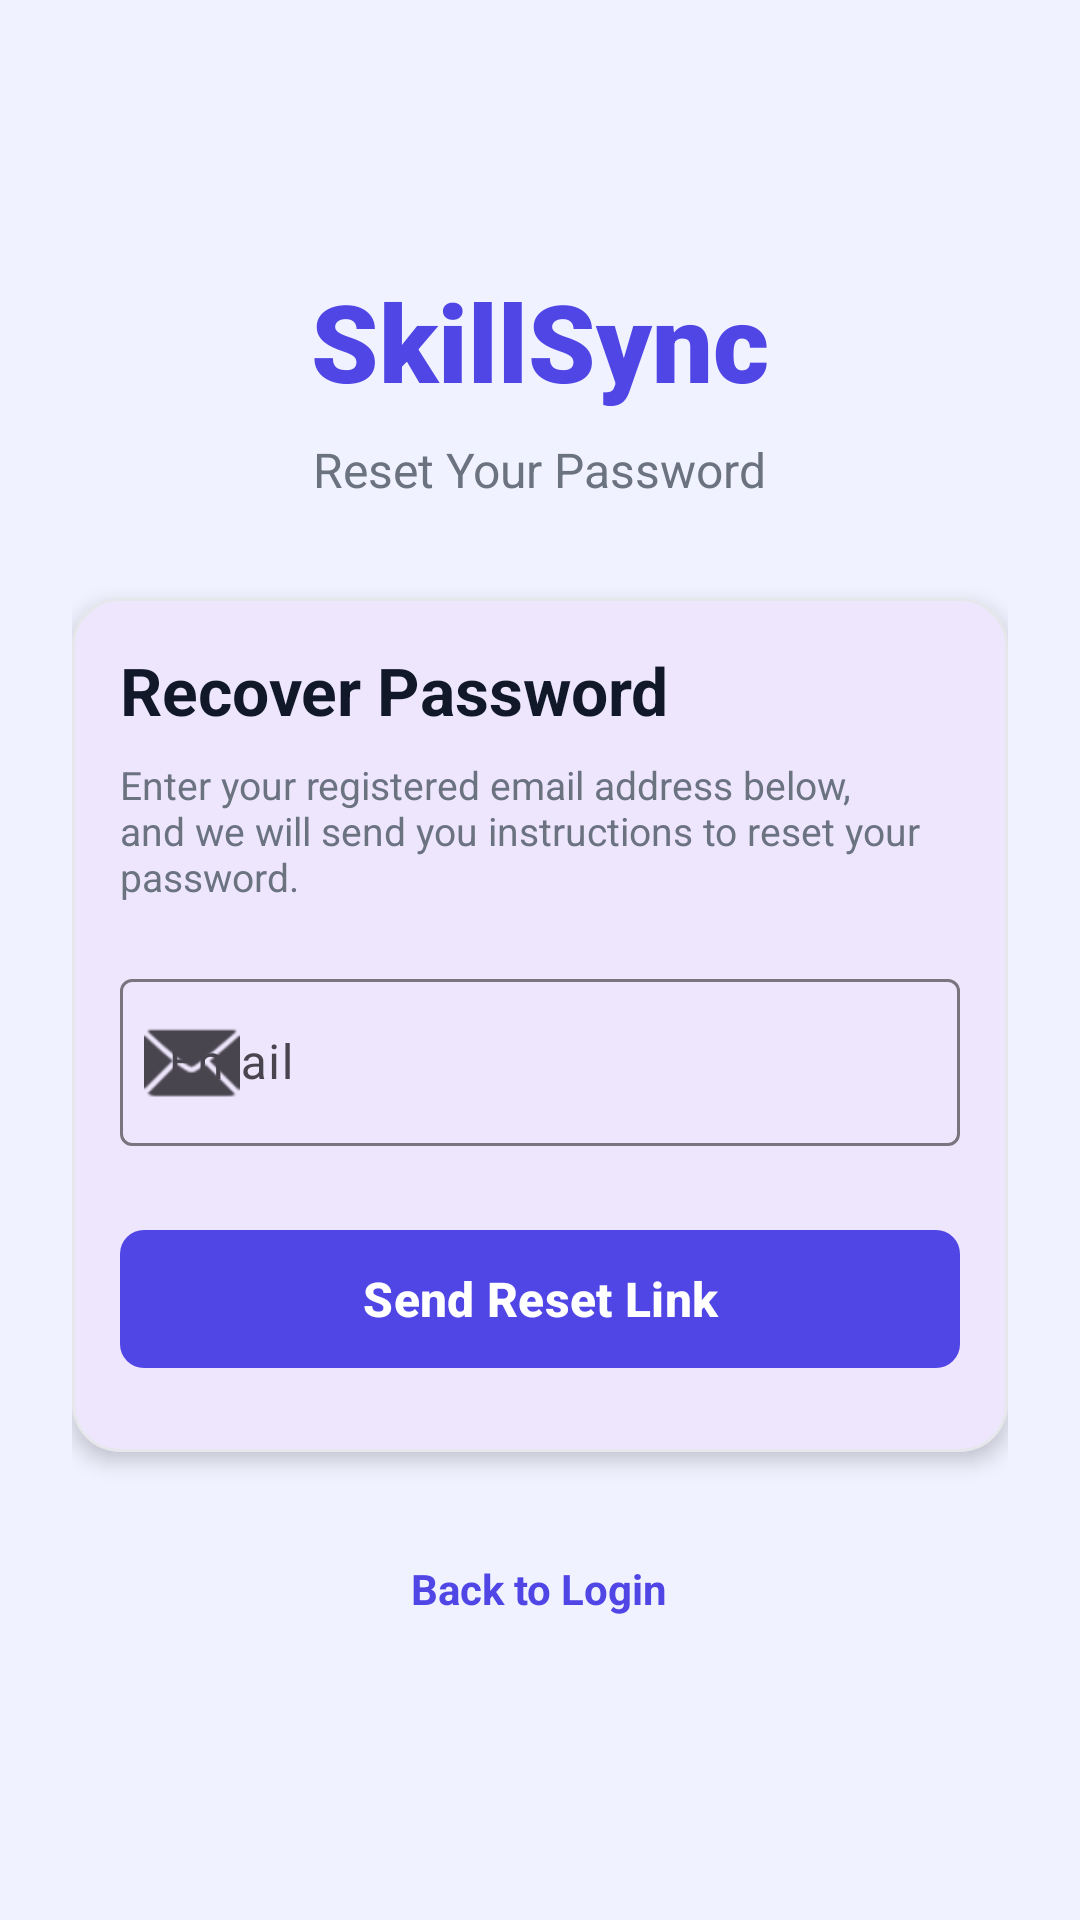

Write the Android layout XML for this screen, with the resource values it uses.
<!-- AndroidManifest.xml: application theme Theme.SkillSync -->
<!-- res/layout/activity_forgot_password.xml -->
<?xml version="1.0" encoding="utf-8"?>
<androidx.constraintlayout.widget.ConstraintLayout xmlns:android="http://schemas.android.com/apk/res/android"
    xmlns:app="http://schemas.android.com/apk/res-auto"
    xmlns:tools="http://schemas.android.com/tools"
    android:layout_width="match_parent"
    android:layout_height="match_parent"
    android:background="@color/background"
    android:padding="24dp"
    tools:context=".ui.auth.ForgotPasswordActivity">

    <ScrollView
        android:layout_width="match_parent"
        android:layout_height="wrap_content"
        app:layout_constraintBottom_toBottomOf="parent"
        app:layout_constraintTop_toTopOf="parent">

        <LinearLayout
            android:layout_width="match_parent"
            android:layout_height="wrap_content"
            android:orientation="vertical"
            android:gravity="center">

            
            <TextView
                android:layout_width="wrap_content"
                android:layout_height="wrap_content"
                android:text="@string/app_name"
                android:textColor="@color/primary"
                android:textSize="36sp"
                android:fontFamily="sans-serif-black"
                android:layout_marginBottom="8dp"/>

            <TextView
                android:layout_width="wrap_content"
                android:layout_height="wrap_content"
                android:text="Reset Your Password"
                android:textColor="@color/text_secondary"
                android:textSize="16sp"
                android:layout_marginBottom="32dp"/>

            
            <com.google.android.material.card.MaterialCardView
                android:layout_width="match_parent"
                android:layout_height="wrap_content"
                app:cardCornerRadius="@dimen/card_corner_radius"
                app:cardElevation="@dimen/card_elevation"
                app:strokeColor="@color/border"
                app:strokeWidth="1dp">

                <LinearLayout
                    android:layout_width="match_parent"
                    android:layout_height="wrap_content"
                    android:orientation="vertical"
                    android:padding="@dimen/card_padding">

                    <TextView
                        android:layout_width="wrap_content"
                        android:layout_height="wrap_content"
                        android:text="Recover Password"
                        android:textColor="@color/text_primary"
                        android:textSize="22sp"
                        android:textStyle="bold"
                        android:layout_marginBottom="8dp"/>

                    <TextView
                        android:layout_width="wrap_content"
                        android:layout_height="wrap_content"
                        android:text="Enter your registered email address below, and we will send you instructions to reset your password."
                        android:textColor="@color/text_secondary"
                        android:textSize="13sp"
                        android:layout_marginBottom="20dp"/>

                    
                    <com.google.android.material.textfield.TextInputLayout
                        android:layout_width="match_parent"
                        android:layout_height="wrap_content"
                        android:hint="@string/email"
                        app:startIconDrawable="@android:drawable/ic_dialog_email"
                        android:layout_marginBottom="24dp"
                        style="@style/Widget.Material3.TextInputLayout.OutlinedBox">

                        <com.google.android.material.textfield.TextInputEditText
                            android:id="@+id/etEmail"
                            android:layout_width="match_parent"
                            android:layout_height="wrap_content"
                            android:inputType="textEmailAddress"
                            android:singleLine="true"/>
                    </com.google.android.material.textfield.TextInputLayout>

                    
                    <ProgressBar
                        android:id="@+id/progressBar"
                        android:layout_width="48dp"
                        android:layout_height="48dp"
                        android:layout_gravity="center"
                        android:visibility="gone"
                        android:layout_marginBottom="16dp"/>

                    
                    <com.google.android.material.button.MaterialButton
                        android:id="@+id/btnReset"
                        android:layout_width="match_parent"
                        android:layout_height="54dp"
                        android:text="@string/send_reset_link"
                        android:textSize="16sp"
                        android:textStyle="bold"
                        app:cornerRadius="8dp"
                        android:layout_marginBottom="8dp"/>

                </LinearLayout>
            </com.google.android.material.card.MaterialCardView>

            
            <TextView
                android:id="@+id/tvBackToLogin"
                android:layout_width="wrap_content"
                android:layout_height="wrap_content"
                android:text="Back to Login"
                android:textColor="@color/primary"
                android:textSize="14sp"
                android:textStyle="bold"
                android:clickable="true"
                android:focusable="true"
                android:padding="12dp"
                android:layout_marginTop="24dp"/>

        </LinearLayout>
    </ScrollView>
</androidx.constraintlayout.widget.ConstraintLayout>
<!-- resources referenced by this layout -->
<resources>
  <color name="background">#F0F2FF</color>
  <color name="border">#E5E7EB</color>
  <color name="primary">#4F46E5</color>
  <color name="text_primary">#111827</color>
  <color name="text_secondary">#6B7280</color>
  <dimen name="card_corner_radius">16dp</dimen>
  <dimen name="card_elevation">4dp</dimen>
  <dimen name="card_padding">16dp</dimen>
  <string name="app_name">SkillSync</string>
  <string name="email">Email</string>
  <string name="send_reset_link">Send Reset Link</string>
  <style name="Theme.SkillSync" parent="Theme.Material3.DayNight.NoActionBar">
          
          <item name="colorPrimary">@color/primary</item>
          <item name="colorOnPrimary">@color/white</item>
          
          <item name="colorSecondary">@color/secondary</item>
          <item name="colorOnSecondary">@color/white</item>
          
          <item name="android:statusBarColor">@color/primary</item>
          <item name="android:windowBackground">@color/background</item>
      </style>
  <color name="white">#FFFFFFFF</color>
  <color name="secondary">#9333EA</color>
</resources>
